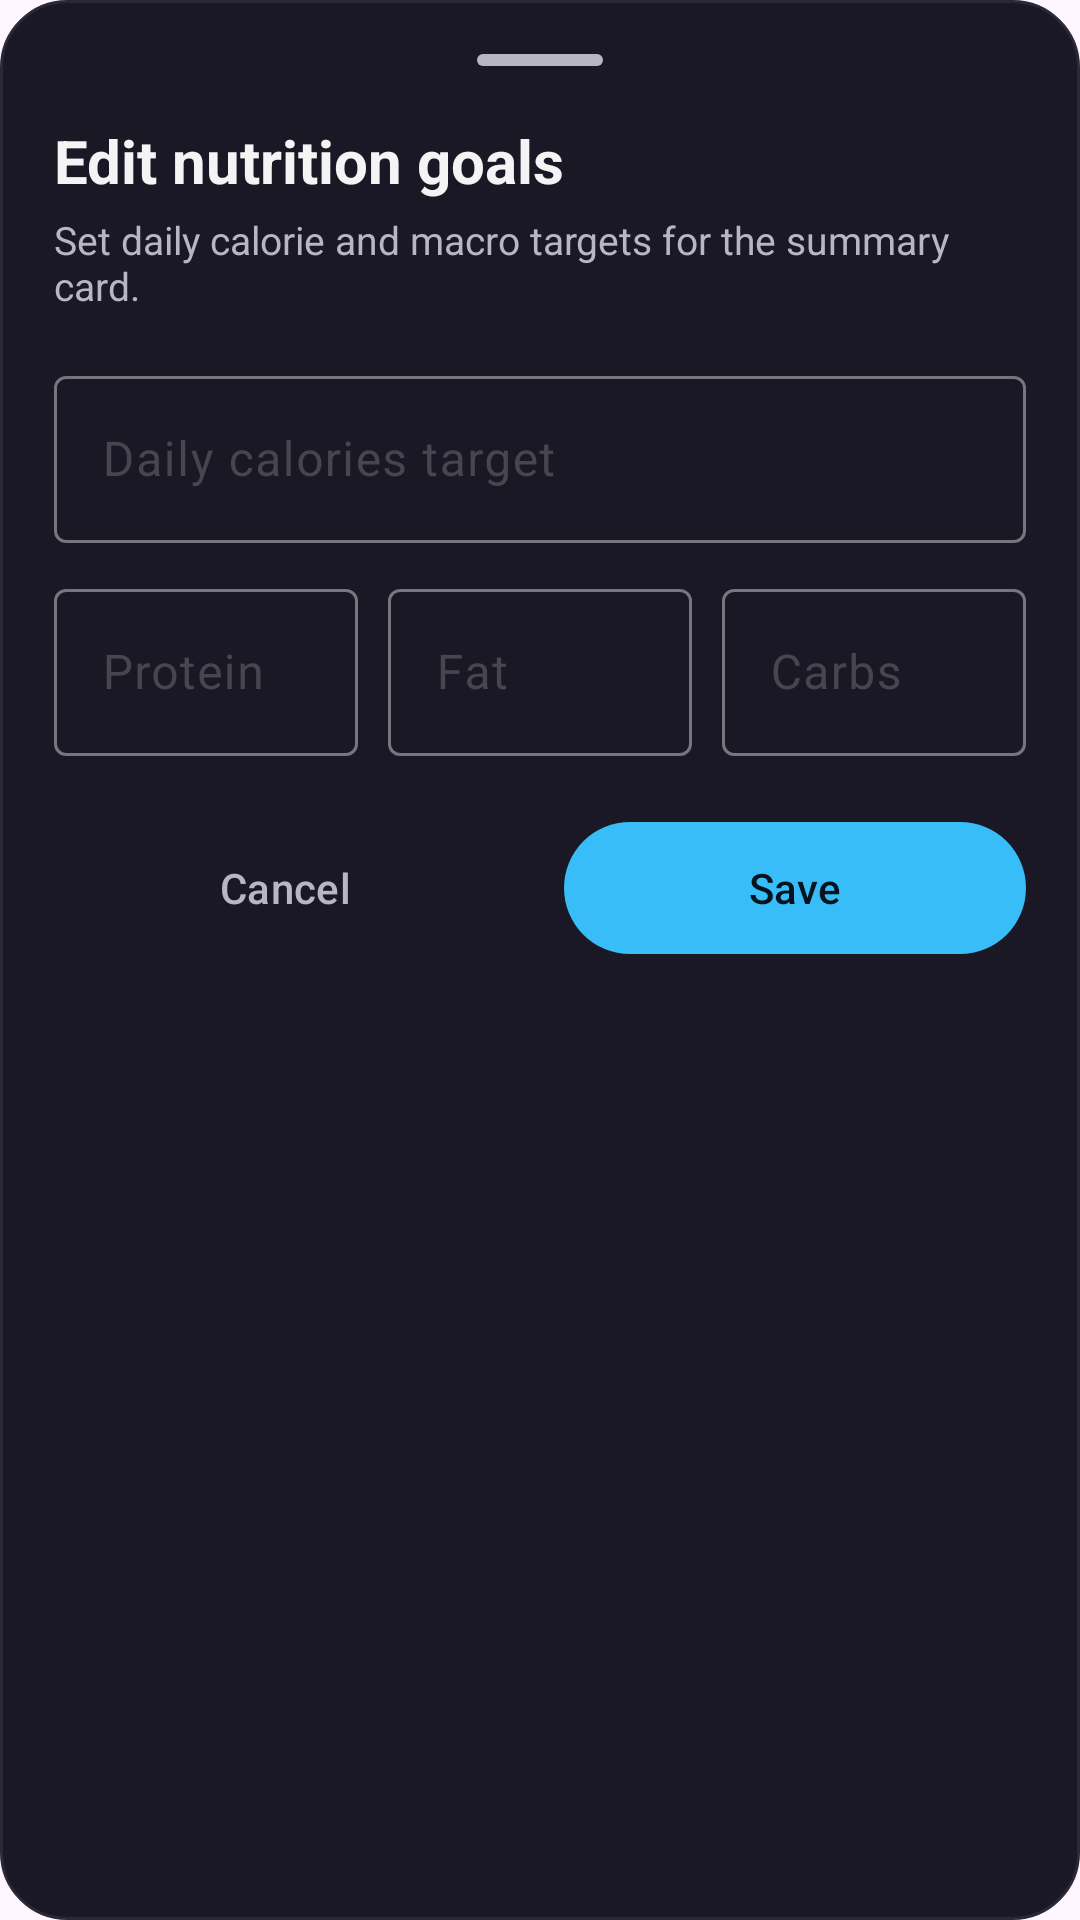

Reconstruct the res/layout file that produces this screen, plus the resources it refers to.
<!-- AndroidManifest.xml: application theme Theme.MyApplication -->
<!-- res/layout/modal_nutrition_goals.xml -->
<?xml version="1.0" encoding="utf-8"?>
<LinearLayout xmlns:android="http://schemas.android.com/apk/res/android"
    xmlns:app="http://schemas.android.com/apk/res-auto"
    android:layout_width="match_parent"
    android:layout_height="wrap_content"
    android:background="@drawable/bg_nutrition_card"
    android:orientation="vertical"
    android:padding="18dp">

    <View
        android:layout_width="42dp"
        android:layout_height="4dp"
        android:layout_gravity="center_horizontal"
        android:layout_marginBottom="18dp"
        android:background="@drawable/bg_sheet_handle" />

    <TextView
        android:id="@+id/tvGoalsTitle"
        android:layout_width="match_parent"
        android:layout_height="wrap_content"
        android:text="Edit nutrition goals"
        android:textColor="@color/textPrimary"
        android:textSize="20sp"
        android:textStyle="bold" />

    <TextView
        android:layout_width="match_parent"
        android:layout_height="wrap_content"
        android:layout_marginTop="4dp"
        android:text="Set daily calorie and macro targets for the summary card."
        android:textColor="@color/textSecondary"
        android:textSize="13sp" />

    <com.google.android.material.textfield.TextInputLayout
        android:id="@+id/tilGoalCalories"
        style="@style/Widget.Gym.NutritionInput"
        android:layout_width="match_parent"
        android:layout_height="wrap_content"
        android:layout_marginTop="16dp"
        android:hint="Daily calories target">

        <com.google.android.material.textfield.TextInputEditText
            android:id="@+id/etGoalCalories"
            android:layout_width="match_parent"
            android:layout_height="wrap_content"
            android:inputType="number" />
    </com.google.android.material.textfield.TextInputLayout>

    <LinearLayout
        android:layout_width="match_parent"
        android:layout_height="wrap_content"
        android:layout_marginTop="10dp"
        android:baselineAligned="false"
        android:orientation="horizontal">

        <com.google.android.material.textfield.TextInputLayout
            android:id="@+id/tilGoalProtein"
            style="@style/Widget.Gym.NutritionInput"
            android:layout_width="0dp"
            android:layout_height="wrap_content"
            android:layout_marginEnd="5dp"
            android:layout_weight="1"
            android:hint="Protein">

            <com.google.android.material.textfield.TextInputEditText
                android:id="@+id/etGoalProtein"
                android:layout_width="match_parent"
                android:layout_height="wrap_content"
                android:inputType="numberDecimal" />
        </com.google.android.material.textfield.TextInputLayout>

        <com.google.android.material.textfield.TextInputLayout
            android:id="@+id/tilGoalFat"
            style="@style/Widget.Gym.NutritionInput"
            android:layout_width="0dp"
            android:layout_height="wrap_content"
            android:layout_marginHorizontal="5dp"
            android:layout_weight="1"
            android:hint="Fat">

            <com.google.android.material.textfield.TextInputEditText
                android:id="@+id/etGoalFat"
                android:layout_width="match_parent"
                android:layout_height="wrap_content"
                android:inputType="numberDecimal" />
        </com.google.android.material.textfield.TextInputLayout>

        <com.google.android.material.textfield.TextInputLayout
            android:id="@+id/tilGoalCarbs"
            style="@style/Widget.Gym.NutritionInput"
            android:layout_width="0dp"
            android:layout_height="wrap_content"
            android:layout_marginStart="5dp"
            android:layout_weight="1"
            android:hint="Carbs">

            <com.google.android.material.textfield.TextInputEditText
                android:id="@+id/etGoalCarbs"
                android:layout_width="match_parent"
                android:layout_height="wrap_content"
                android:inputType="numberDecimal" />
        </com.google.android.material.textfield.TextInputLayout>
    </LinearLayout>

    <LinearLayout
        android:layout_width="match_parent"
        android:layout_height="52dp"
        android:layout_marginTop="18dp"
        android:baselineAligned="false"
        android:orientation="horizontal">

        <com.google.android.material.button.MaterialButton
            android:id="@+id/btnCancelGoals"
            style="@style/Widget.Material3.Button.TextButton"
            android:layout_width="0dp"
            android:layout_height="match_parent"
            android:layout_marginEnd="8dp"
            android:layout_weight="1"
            android:text="Cancel"
            android:textColor="@color/textSecondary" />

        <com.google.android.material.button.MaterialButton
            android:id="@+id/btnSaveGoals"
            style="@style/Widget.Material3.Button"
            android:layout_width="0dp"
            android:layout_height="match_parent"
            android:layout_marginStart="8dp"
            android:layout_weight="1"
            android:text="Save"
            android:textColor="@color/trainingOnAction"
            app:backgroundTint="@color/trainingAction"
            app:cornerRadius="26dp" />
    </LinearLayout>
</LinearLayout>
<!-- resources referenced by this layout -->
<resources>
  <color name="textPrimary">#F4F4F5</color>
  <color name="textSecondary">#B8B5C6</color>
  <color name="trainingAction">#38BDF8</color>
  <color name="trainingOnAction">#04131D</color>
  <!-- drawable bg_nutrition_card (drawable) -->
  <?xml version="1.0" encoding="utf-8"?>
  <shape xmlns:android="http://schemas.android.com/apk/res/android">
      <solid android:color="@color/surfaceCard" />
      <corners android:radius="22dp" />
      <stroke android:width="1dp" android:color="@color/strokeSubtle" />
  </shape>
  <!-- drawable bg_sheet_handle (drawable) -->
  <?xml version="1.0" encoding="utf-8"?>
  <shape xmlns:android="http://schemas.android.com/apk/res/android">
      <solid android:color="@color/textSecondary" />
      <corners android:radius="2dp" />
  </shape>
  <style name="Theme.MyApplication" parent="Base.Theme.MyApplication" />
  <color name="surfaceCard">#1A1824</color>
  <color name="strokeSubtle">#2A2738</color>
  <style name="Base.Theme.MyApplication" parent="Theme.Material3.DayNight.NoActionBar">
          
          
      </style>
</resources>
